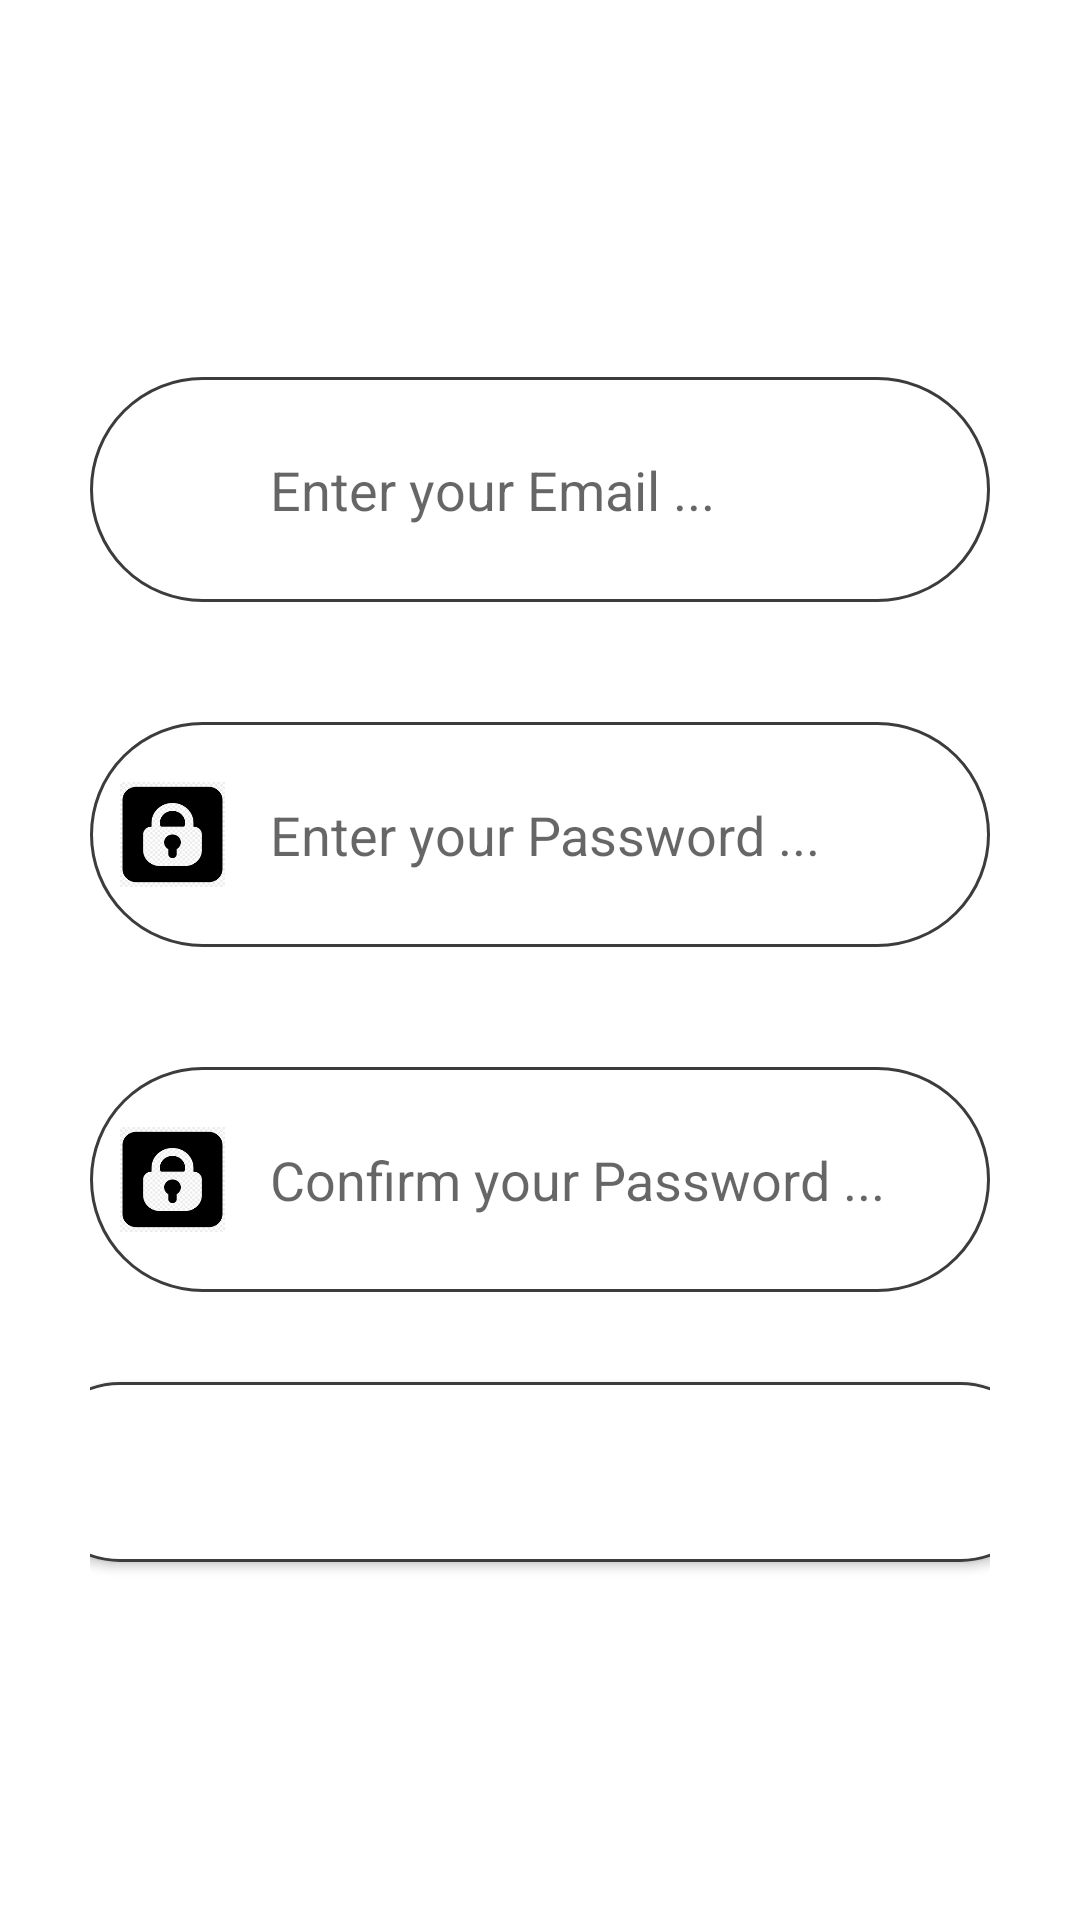

Here is an Android app screen rendered from its layout file. Give the layout XML and the strings, colors and styles it references.
<!-- AndroidManifest.xml: application theme Theme.Restona -->
<!-- res/layout/signup.xml -->
<?xml version="1.0" encoding="utf-8"?>
<LinearLayout xmlns:android="http://schemas.android.com/apk/res/android"
    xmlns:app="http://schemas.android.com/apk/res-auto"
    xmlns:tools="http://schemas.android.com/tools"
    android:layout_width="match_parent"
    android:layout_height="match_parent"
    android:gravity="center"
    android:orientation="vertical"

    android:background="@drawable/chouf"
    android:paddingHorizontal="30dp"

    tools:context=".MainActivity">

    <TextView
        android:layout_width="wrap_content"
        android:layout_height="wrap_content"
        android:text="Sign Up !"
        android:textColor="#ffffff"
        android:textStyle="bold"
        android:textSize="40dp"/>
    <RelativeLayout
        android:layout_width="match_parent"
        android:layout_height="wrap_content"
        android:layout_marginTop="40dp">
        <EditText
            android:id="@+id/email1"
            android:layout_width="match_parent"
            android:layout_height="75dp"
            android:background="@drawable/rectangular_field"
            android:hint="Enter your Email ..."
            android:inputType="textEmailAddress"
            android:paddingVertical="15dp"
            android:paddingLeft="60dp"
            android:textColor="#000000" />

        <ImageView
            android:layout_width="35dp"
            android:layout_height="35dp"
            android:layout_alignParentLeft="true"
            android:layout_centerInParent="true"
            android:layout_marginLeft="10dp"
            android:background="@drawable/email1" />
    </RelativeLayout>
    <RelativeLayout
        android:layout_width="match_parent"
        android:layout_height="wrap_content"
        android:layout_marginTop="40dp">
        <EditText
            android:id="@+id/password1"
            android:layout_width="match_parent"
            android:layout_height="75dp"
            android:background="@drawable/rectangular_field"
            android:hint="Enter your Password ..."
            android:inputType="textPassword"
            android:paddingVertical="15dp"
            android:paddingLeft="60dp"
            android:textColor="#000000" />

        <ImageView
            android:layout_width="35dp"
            android:layout_height="35dp"
            android:layout_alignParentLeft="true"
            android:layout_centerInParent="true"
            android:layout_marginLeft="10dp"
            android:background="@drawable/d" />
    </RelativeLayout>
    <RelativeLayout
        android:layout_width="match_parent"
        android:layout_height="wrap_content"
        android:layout_marginTop="40dp">
        <EditText
            android:id="@+id/password2"
            android:layout_width="match_parent"
            android:layout_height="75dp"
            android:background="@drawable/rectangular_field"
            android:hint="Confirm your Password ..."
            android:inputType="textPassword"
            android:paddingVertical="15dp"
            android:paddingLeft="60dp"
            android:textColor="#000000" />

        <ImageView
            android:layout_width="35dp"
            android:layout_height="35dp"
            android:layout_alignParentLeft="true"
            android:layout_centerInParent="true"
            android:layout_marginLeft="10dp"
            android:background="@drawable/d" />
    </RelativeLayout>

    <Button
        android:id="@+id/register"
        android:layout_width="340dp"
        android:layout_height="60dp"
        android:layout_marginTop="30dp"
        android:background="@drawable/rect1"
        android:text="Register"
        android:textAllCaps="false"
        android:textColor="#ffffff"
        android:textSize="25dp" />
    <LinearLayout
        android:layout_width="wrap_content"
        android:layout_height="wrap_content"
        android:orientation="horizontal"
        android:layout_gravity="center"
        android:layout_marginTop="20dp"
        android:layout_marginBottom="40dp">
        <TextView

            android:layout_width="wrap_content"
            android:layout_height="wrap_content"
            android:text="You have an account ?"
            android:textColor="#ffffff"
            android:textSize="18dp"/>
        <TextView
            android:id="@+id/signInTv"
            android:layout_width="wrap_content"
            android:layout_height="wrap_content"
            android:text="Sign In"
            android:layout_marginLeft="10dp"
            android:textStyle="bold"
            android:textSize="20dp"
            android:textColor="#ffffff"/>

    </LinearLayout>



</LinearLayout>
<!-- resources referenced by this layout -->
<resources>
  <!-- drawable d: png bitmap (drawable-v24, 3990 bytes) -->
  <!-- drawable rect1 (drawable) -->
  <?xml version="1.0" encoding="utf-8"?>
  <shape xmlns:android="http://schemas.android.com/apk/res/android"
      android:shape="rectangle">
      <solid android:color="#ffffff"/>
      <stroke android:width="1dp"
          android:color="#3c3c3c"/>
      <corners android:radius="60dp"/>
  
  </shape>
  <!-- drawable rectangular_field (drawable) -->
  <?xml version="1.0" encoding="utf-8"?>
  <shape xmlns:android="http://schemas.android.com/apk/res/android"
   android:shape="rectangle">
      <solid android:color="#ffffff"/>
      <stroke android:width="1dp"
          android:color="#3c3c3c"/>
      <corners android:radius="200dp"/>
  
  </shape>
  <style name="Theme.Restona" parent="Theme.MaterialComponents.DayNight.NoActionBar">
          
          <item name="colorPrimary">@color/purple_500</item>
          <item name="colorPrimaryVariant">@color/purple_700</item>
          <item name="colorOnPrimary">@color/white</item>
          
          <item name="colorSecondary">@color/teal_200</item>
          <item name="colorSecondaryVariant">@color/teal_700</item>
          <item name="colorOnSecondary">@color/black</item>
          
          <item name="android:statusBarColor" tools:targetApi="l">?attr/colorPrimaryVariant</item>
          
      </style>
  <color name="purple_500">#FF6200EE</color>
  <color name="purple_700">#FF3700B3</color>
  <color name="white">#FFFFFFFF</color>
  <color name="teal_200">#FF03DAC5</color>
  <color name="teal_700">#FF018786</color>
  <color name="black">#FF000000</color>
</resources>
